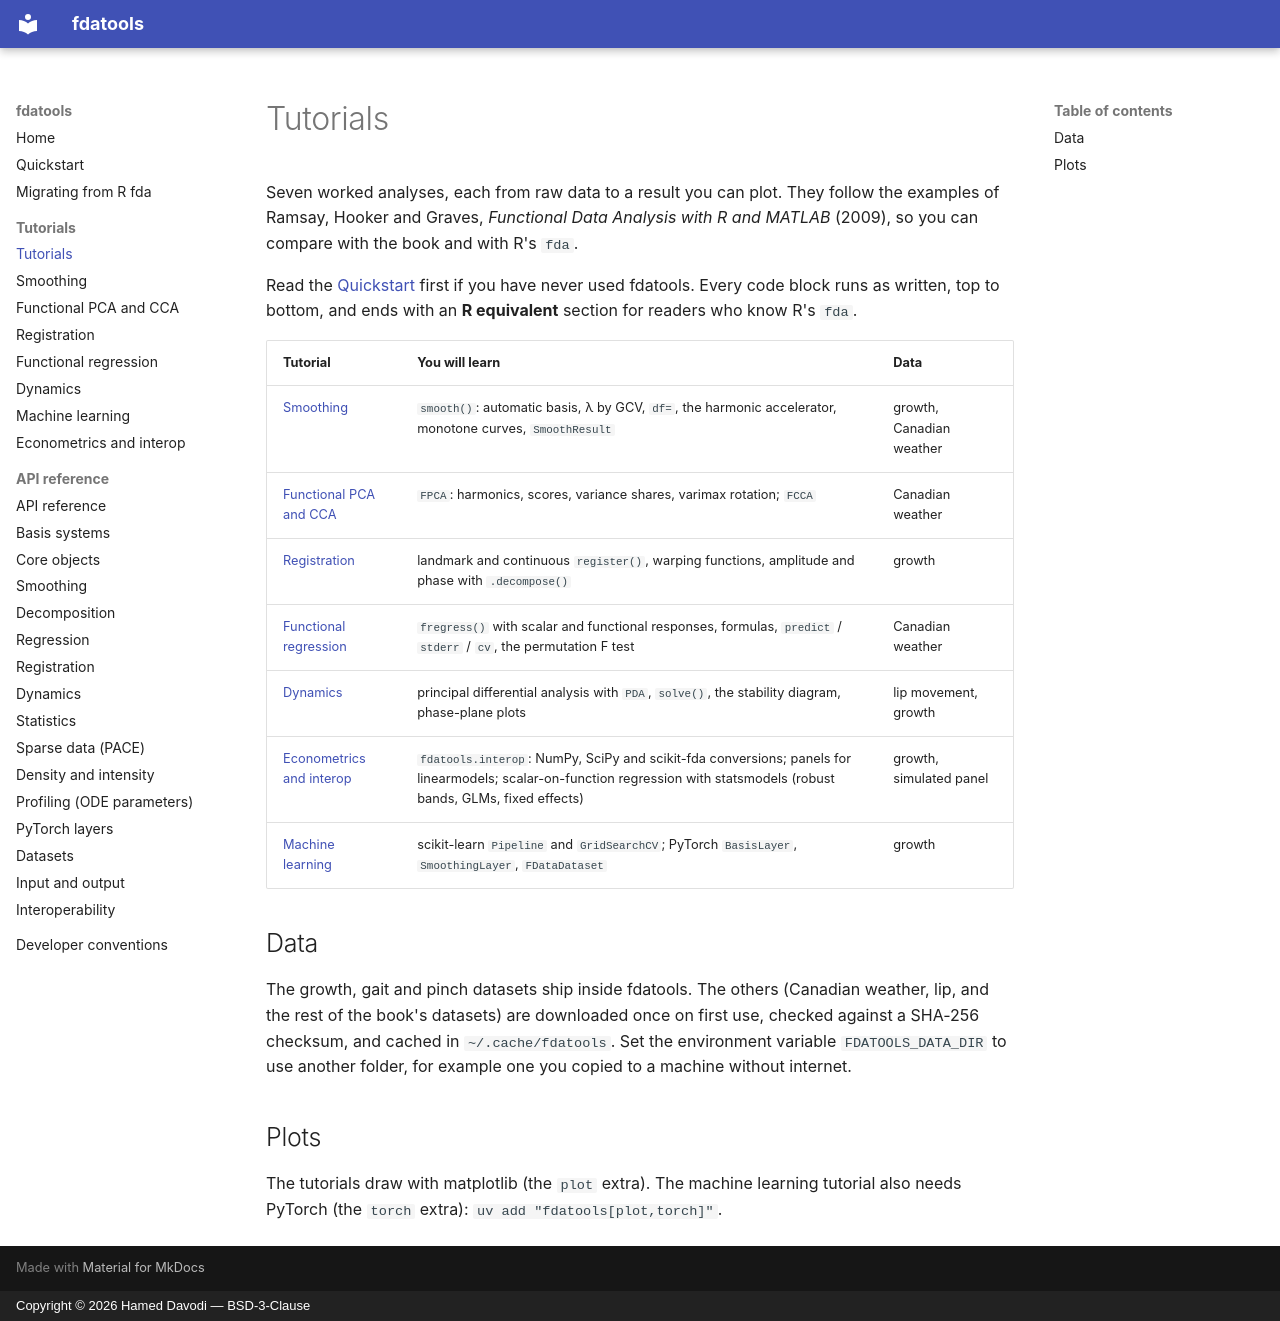

repository: hameddavodi/fdatools · page: tutorials/index.html · generator: mkdocs · copyright: Copyright © 2026 Hamed Davodi — BSD-3-Clause

# Tutorials

Seven worked analyses, each from raw data to a result you can plot. They follow
the examples of Ramsay, Hooker and Graves, *Functional Data Analysis with R
and MATLAB* (2009), so you can compare with the book and with R's `fda`.

Read the [Quickstart](../quickstart.md) first if you have never used fdatools.
Every code block runs as written, top to bottom, and ends with an
**R equivalent** section for readers who know R's `fda`.

| Tutorial | You will learn | Data |
|---|---|---|
| [Smoothing](smoothing.md) | `smooth()`: automatic basis, λ by GCV, `df=`, the harmonic accelerator, monotone curves, `SmoothResult` | growth, Canadian weather |
| [Functional PCA and CCA](fpca.md) | `FPCA`: harmonics, scores, variance shares, varimax rotation; `FCCA` | Canadian weather |
| [Registration](registration.md) | landmark and continuous `register()`, warping functions, amplitude and phase with `.decompose()` | growth |
| [Functional regression](regression.md) | `fregress()` with scalar and functional responses, formulas, `predict` / `stderr` / `cv`, the permutation F test | Canadian weather |
| [Dynamics](dynamics.md) | principal differential analysis with `PDA`, `solve()`, the stability diagram, phase-plane plots | lip movement, growth |
| [Econometrics and interop](econometrics.md) | `fdatools.interop`: NumPy, SciPy and scikit-fda conversions; panels for linearmodels; scalar-on-function regression with statsmodels (robust bands, GLMs, fixed effects) | growth, simulated panel |
| [Machine learning](machine-learning.md) | scikit-learn `Pipeline` and `GridSearchCV`; PyTorch `BasisLayer`, `SmoothingLayer`, `FDataDataset` | growth |

## Data

The growth, gait and pinch datasets ship inside fdatools. The others (Canadian
weather, lip, and the rest of the book's datasets) are downloaded once on
first use, checked against a SHA-256 checksum, and cached in
`~/.cache/fdatools`. Set the environment variable `FDATOOLS_DATA_DIR` to use
another folder, for example one you copied to a machine without internet.

## Plots

The tutorials draw with matplotlib (the `plot` extra). The machine learning
tutorial also needs PyTorch (the `torch` extra):
`uv add "fdatools[plot,torch]"`.
